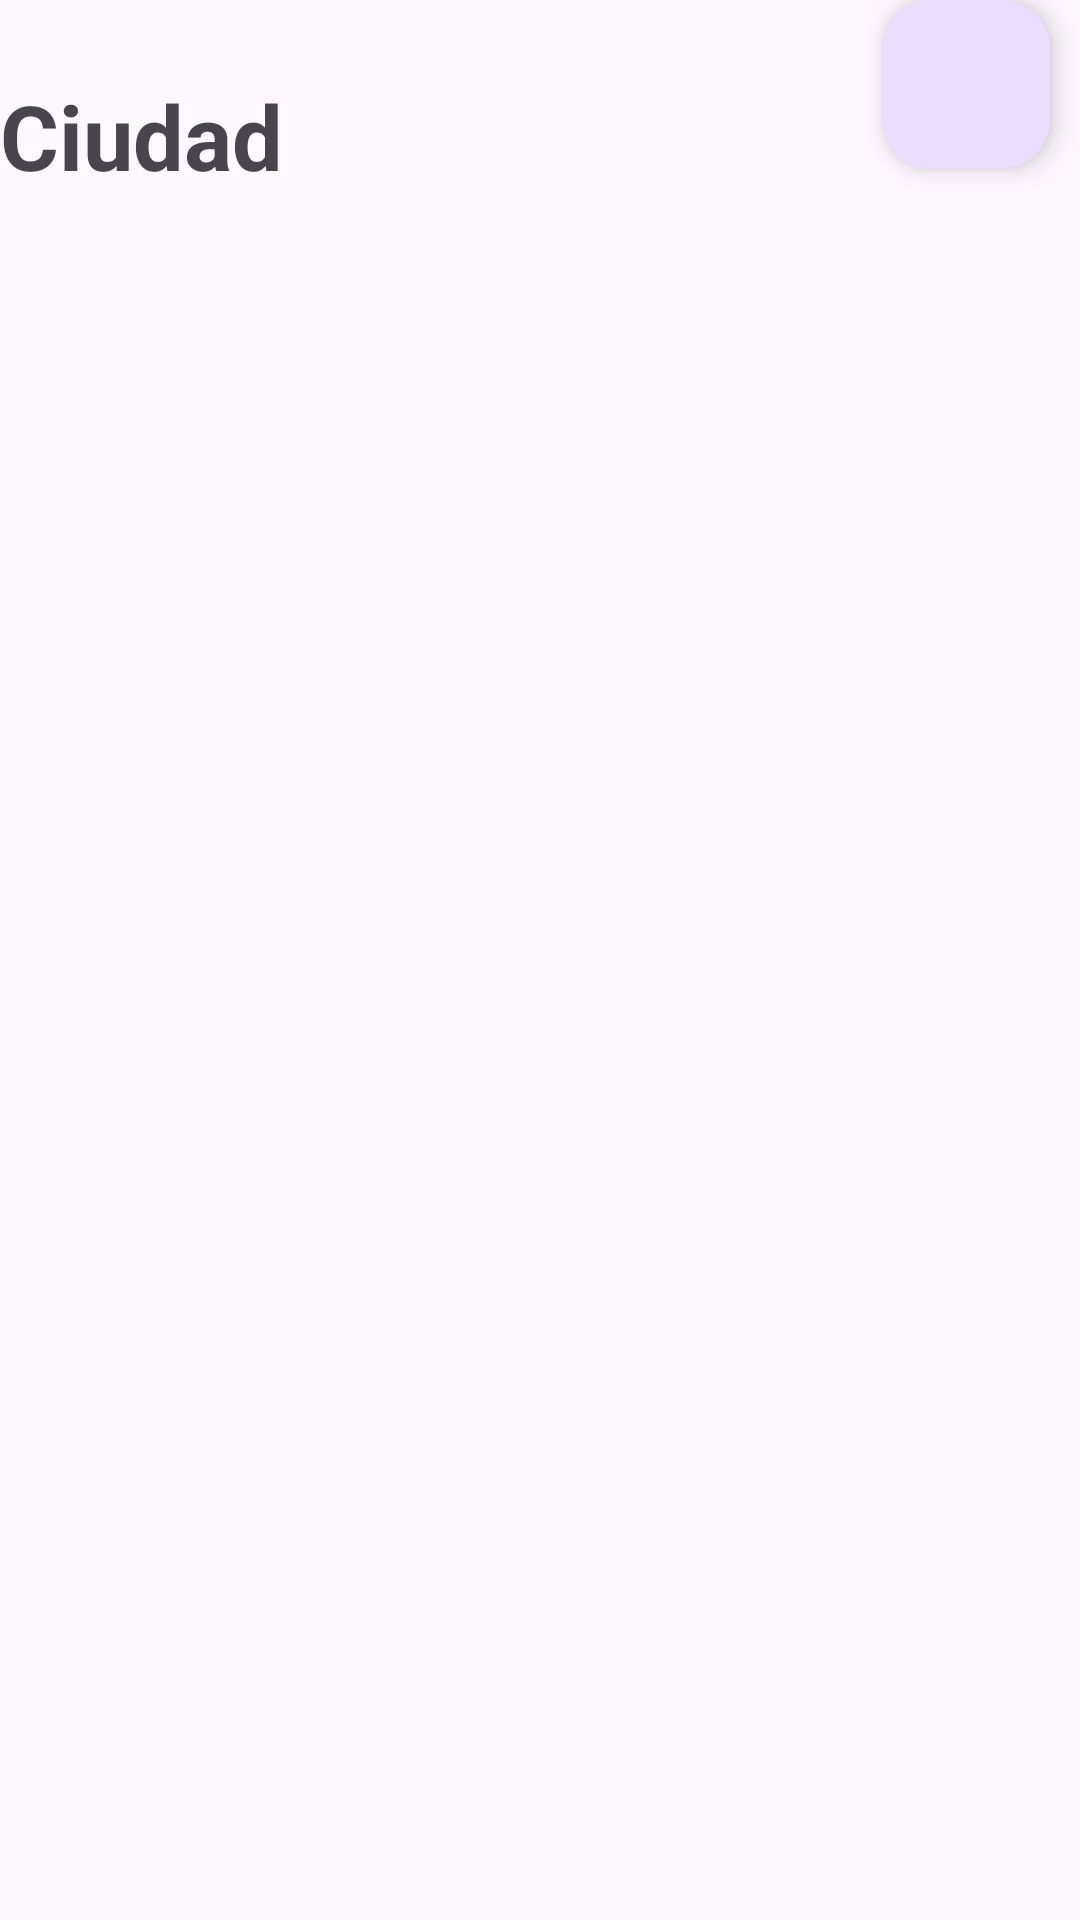

Here is an Android app screen rendered from its layout file. Give the layout XML and the strings, colors and styles it references.
<!-- AndroidManifest.xml: application theme Theme.ReplicaRoom -->
<!-- res/layout/fragment_list_city.xml -->
<?xml version="1.0" encoding="utf-8"?>
<FrameLayout xmlns:android="http://schemas.android.com/apk/res/android"
    xmlns:tools="http://schemas.android.com/tools"
    xmlns:app="http://schemas.android.com/apk/res-auto"
    android:layout_width="match_parent"
    android:layout_height="match_parent"
    tools:context=".ListCityFragment">

    <androidx.constraintlayout.widget.ConstraintLayout
        android:layout_width="match_parent"
        android:layout_height="wrap_content">

        <LinearLayout
            android:id="@+id/llListCity"
            android:layout_width="0dp"
            android:layout_height="0dp"
            android:orientation="vertical"
            app:layout_constraintStart_toStartOf="parent"
            app:layout_constraintEnd_toEndOf="parent"
            app:layout_constraintTop_toTopOf="parent"
            app:layout_constraintBottom_toBottomOf="parent">

            <TextView
                android:id="@+id/tvCity"
                android:layout_width="match_parent"
                android:layout_height="wrap_content"
                android:layout_marginTop="25dp"
                android:text="Ciudad"
                android:textSize="30sp"
                android:textStyle="bold" />

            <ListView
                android:id="@+id/lvRegistros"
                android:layout_width="match_parent"
                android:layout_height="0dp"
                android:layout_weight="1"
                android:layout_marginBottom="30dp" />
        </LinearLayout>

        <com.google.android.material.floatingactionbutton.FloatingActionButton
            android:id="@+id/btnAdd"
            android:layout_width="wrap_content"
            android:layout_height="wrap_content"
            android:layout_marginEnd="10dp"
            android:layout_marginBottom="10dp"
            android:contentDescription="New Register"
            android:elevation="10dp"
            android:src="@drawable/sharp_10k_24"
            app:layout_constraintEnd_toEndOf="parent"
            app:layout_constraintBottom_toBottomOf="parent" />
    </androidx.constraintlayout.widget.ConstraintLayout>
</FrameLayout>
<!-- resources referenced by this layout -->
<resources>
  <style name="Theme.ReplicaRoom" parent="Base.Theme.ReplicaRoom" />
  <style name="Base.Theme.ReplicaRoom" parent="Theme.Material3.DayNight.NoActionBar">
          
          
      </style>
</resources>
